The GitHub repository dilaracakmakk/Image-Classification-with-CNN_ contains a labelled image folder "dataset_split" with 3 categories: dress, pants, t-shirt. Examples follow, each with its label.

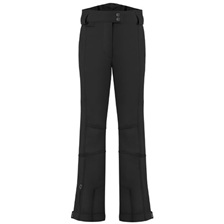
Label: pants

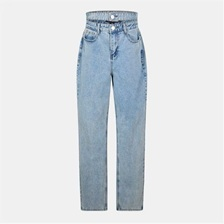
Label: pants

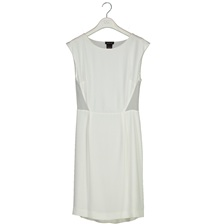
Label: dress

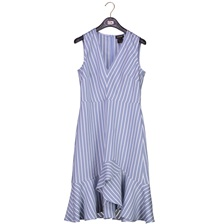
Label: dress

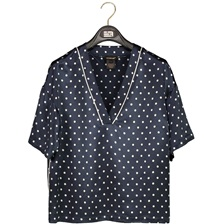
Label: t-shirt

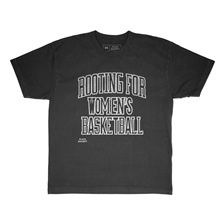
Label: t-shirt
